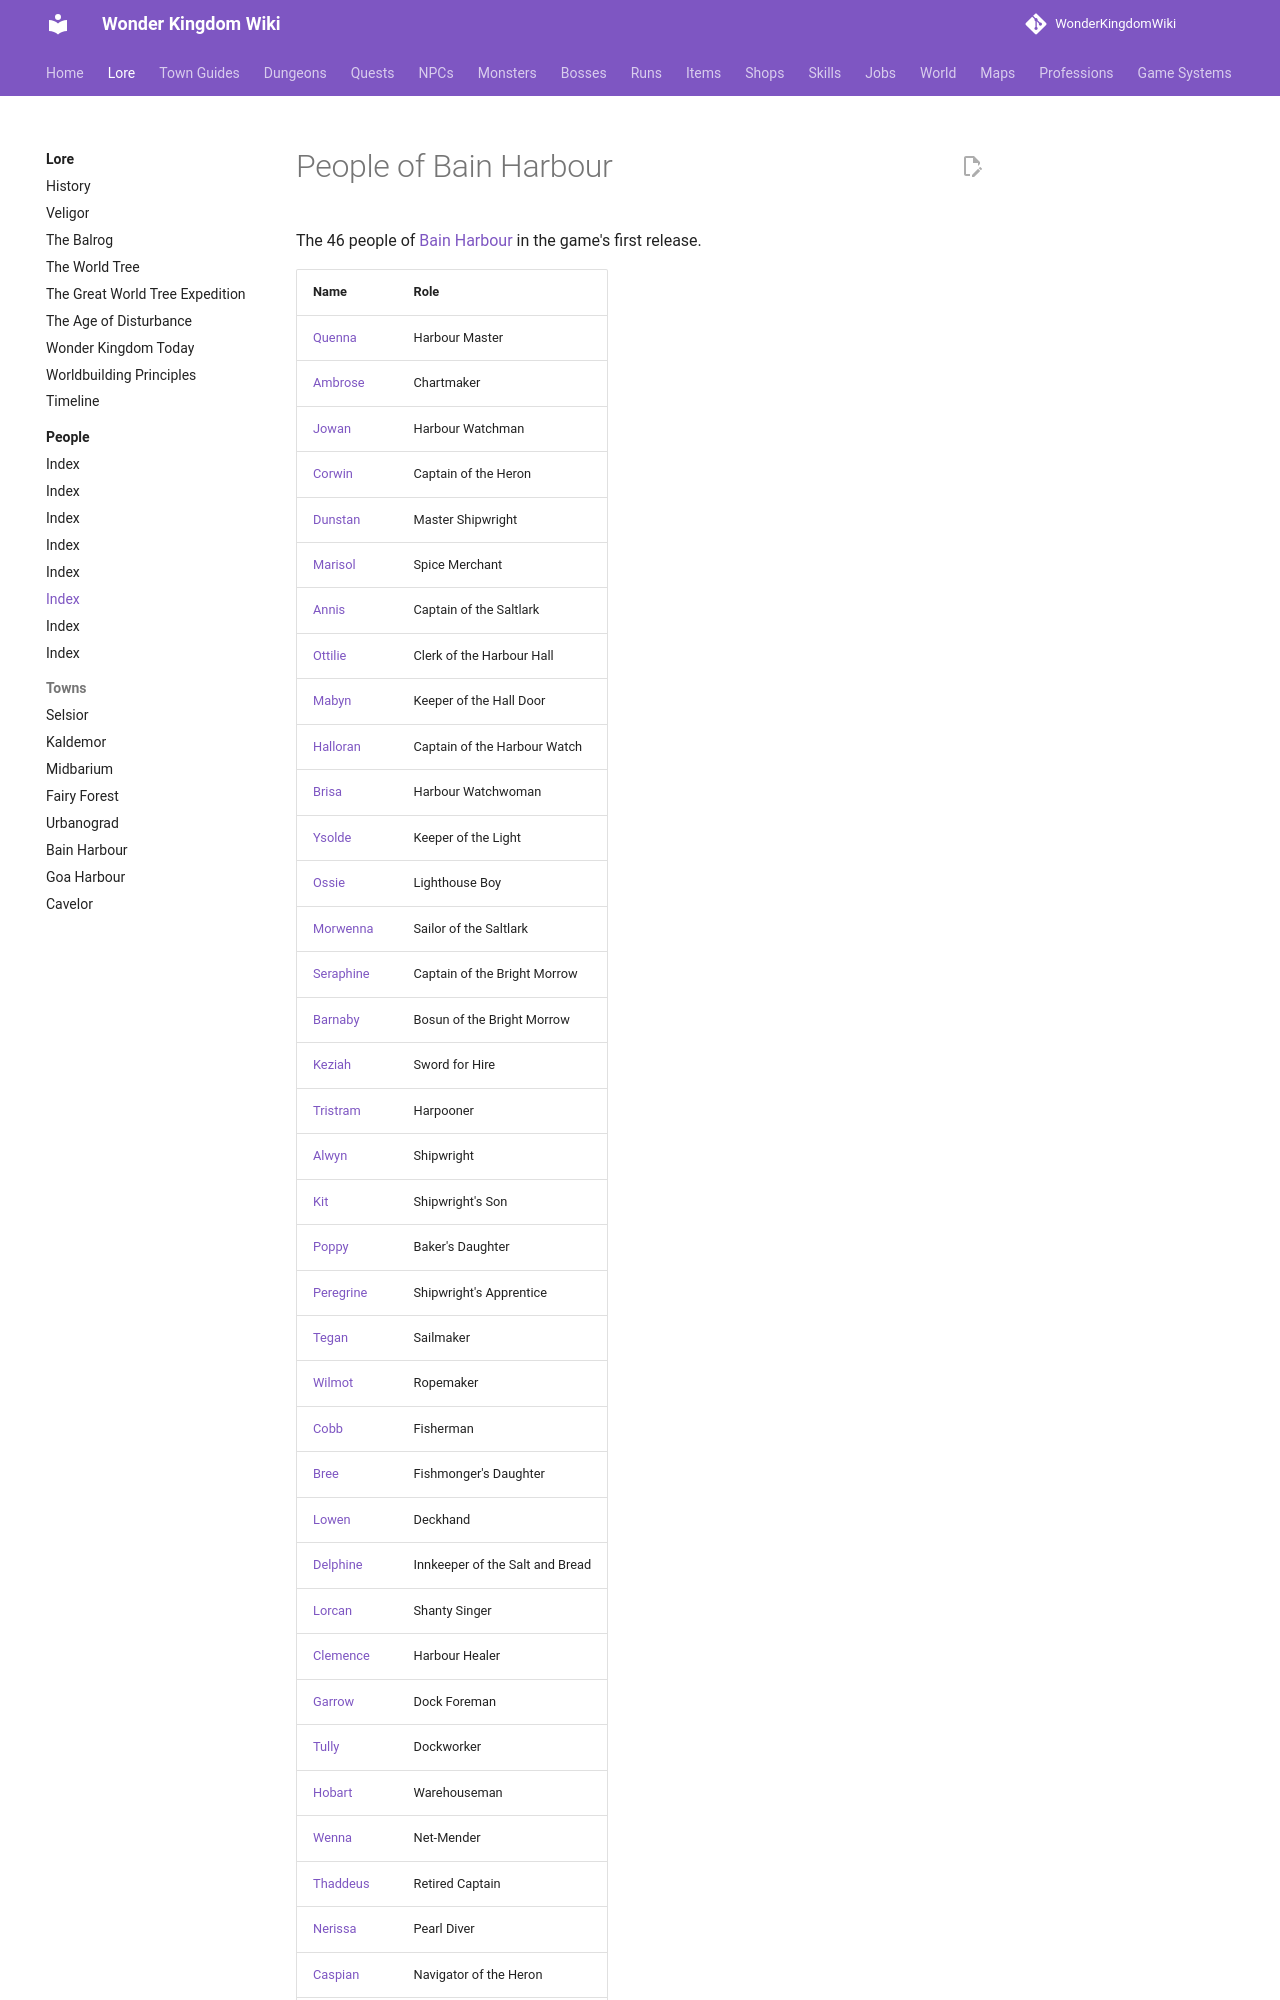

repository: alonohana627/WonderKingdomWiki · page: lore/people/bain-harbour/index.html · generator: mkdocs

<!-- Generated by tools/people.py from data/people/. Do not edit: changes are overwritten. -->

# People of Bain Harbour

The 46 people of [Bain Harbour](../../towns/bain-harbour.md) in the game's first release.
